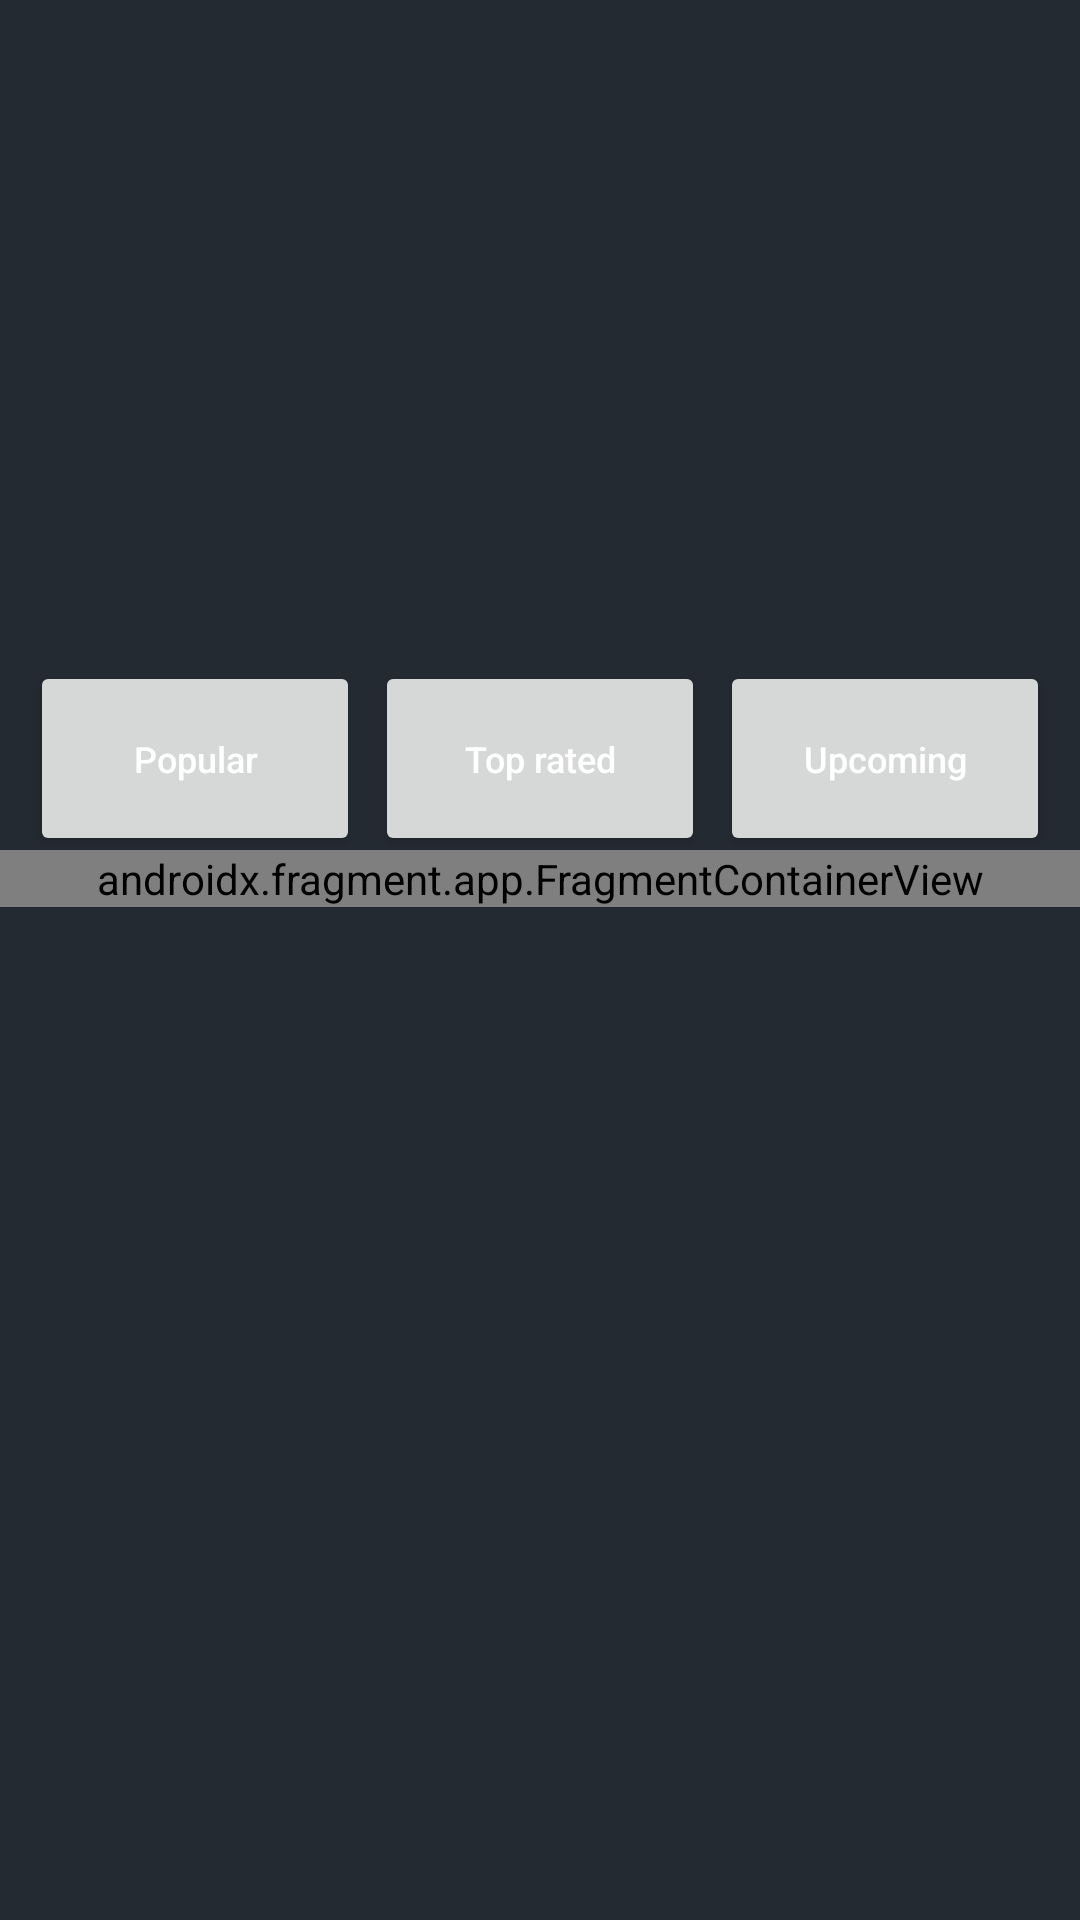

Android layout source for this screen:
<!-- AndroidManifest.xml: application theme Theme.BestMovie -->
<!-- res/layout/fragment_home_fragment.xml -->
<?xml version="1.0" encoding="utf-8"?>
<FrameLayout xmlns:android="http://schemas.android.com/apk/res/android"
    xmlns:app="http://schemas.android.com/apk/res-auto"
    xmlns:tools="http://schemas.android.com/tools"
    android:layout_width="match_parent"
    android:layout_height="match_parent"
    android:background="@color/main_color"
    tools:context=".ui.fragments.Home_Fragment">

    <androidx.recyclerview.widget.RecyclerView
        android:id="@+id/recycler_images_person"
        android:layout_width="match_parent"
        android:layout_height="230dp"
        tools:listitem="@layout/image_person_custom" />

    <Button
        android:id="@+id/popular_bt"
        android:layout_width="110dp"
        android:layout_height="65dp"
        android:layout_gravity="center|left"
        android:layout_marginLeft="10dp"
        android:layout_marginBottom="67dp"
        android:text="Popular"
        android:textAllCaps="false"
        android:textColor="@color/white"
        android:textSize="12sp" />

    <Button
        android:id="@+id/toprated_bt"
        android:layout_width="110dp"
        android:layout_height="65dp"
        android:layout_gravity="center"
        android:layout_marginBottom="67dp"
        android:text="Top rated"
        android:textAllCaps="false"
        android:textColor="@color/white"
        android:textSize="12sp" />

    <Button
        android:id="@+id/upcoming_bt"
        android:layout_width="110dp"
        android:layout_height="65dp"
        android:layout_gravity="center|right"
        android:layout_marginRight="10dp"
        android:layout_marginBottom="67dp"
        android:text="Upcoming"
        android:textAllCaps="false"
        android:textColor="@color/white"
        android:textSize="12sp"
        />

    <ScrollView
        android:layout_width="match_parent"
        android:layout_height="match_parent"
        android:layout_gravity="center"
        android:layout_marginTop="189dp">

        <LinearLayout
            android:layout_width="match_parent"
            android:layout_height="match_parent"
            android:orientation="vertical">

            <androidx.fragment.app.FragmentContainerView
                android:id="@+id/nav_host_movies"
                android:name="androidx.navigation.fragment.NavHostFragment"
                android:layout_width="match_parent"
                android:layout_height="match_parent"
                app:defaultNavHost="true"
                app:layout_behavior="@string/appbar_scrolling_view_behavior"
                app:navGraph="@navigation/nav_graph_movies" />
        </LinearLayout>
    </ScrollView>

</FrameLayout>
<!-- res/layout/image_person_custom.xml (included above) -->
<?xml version="1.0" encoding="utf-8"?>
<androidx.constraintlayout.widget.ConstraintLayout xmlns:android="http://schemas.android.com/apk/res/android"
    xmlns:app="http://schemas.android.com/apk/res-auto"
    xmlns:tools="http://schemas.android.com/tools"
    android:layout_width="wrap_content"
    android:layout_height="wrap_content"
    android:background="@color/main_color"
    >

    <androidx.cardview.widget.CardView
        android:layout_width="wrap_content"
        android:layout_height="wrap_content"
        android:backgroundTint="@color/main_color"
        app:layout_constraintBottom_toBottomOf="parent"
        app:layout_constraintEnd_toEndOf="parent"
        app:layout_constraintStart_toStartOf="parent"
        app:layout_constraintTop_toTopOf="parent" >

        <ImageView
            android:id="@+id/image_custom_person"
            android:layout_width="match_parent"
            android:layout_height="wrap_content"
            tools:srcCompat="@tools:sample/avatars" />
    </androidx.cardview.widget.CardView>
</androidx.constraintlayout.widget.ConstraintLayout>
<!-- resources referenced by this layout -->
<resources>
  <color name="main_color">#242A32</color>
  <color name="white">#FFFFFFFF</color>
  <style name="Theme.BestMovie" parent="Theme.MaterialComponents.DayNight.NoActionBar">
          
          <item name="colorPrimary">@color/main_color</item>
          <item name="colorPrimaryVariant">@color/black</item>
          <item name="colorOnPrimary">@color/white</item>
          
          <item name="colorSecondary">@color/teal_200</item>
          <item name="colorSecondaryVariant">@color/teal_700</item>
          <item name="colorOnSecondary">@color/black</item>
          
          <item name="android:statusBarColor">?attr/colorPrimaryVariant</item>
          
      </style>
  <color name="black">#FF000000</color>
  <color name="teal_200">#FF03DAC5</color>
  <color name="teal_700">#FF018786</color>
</resources>
